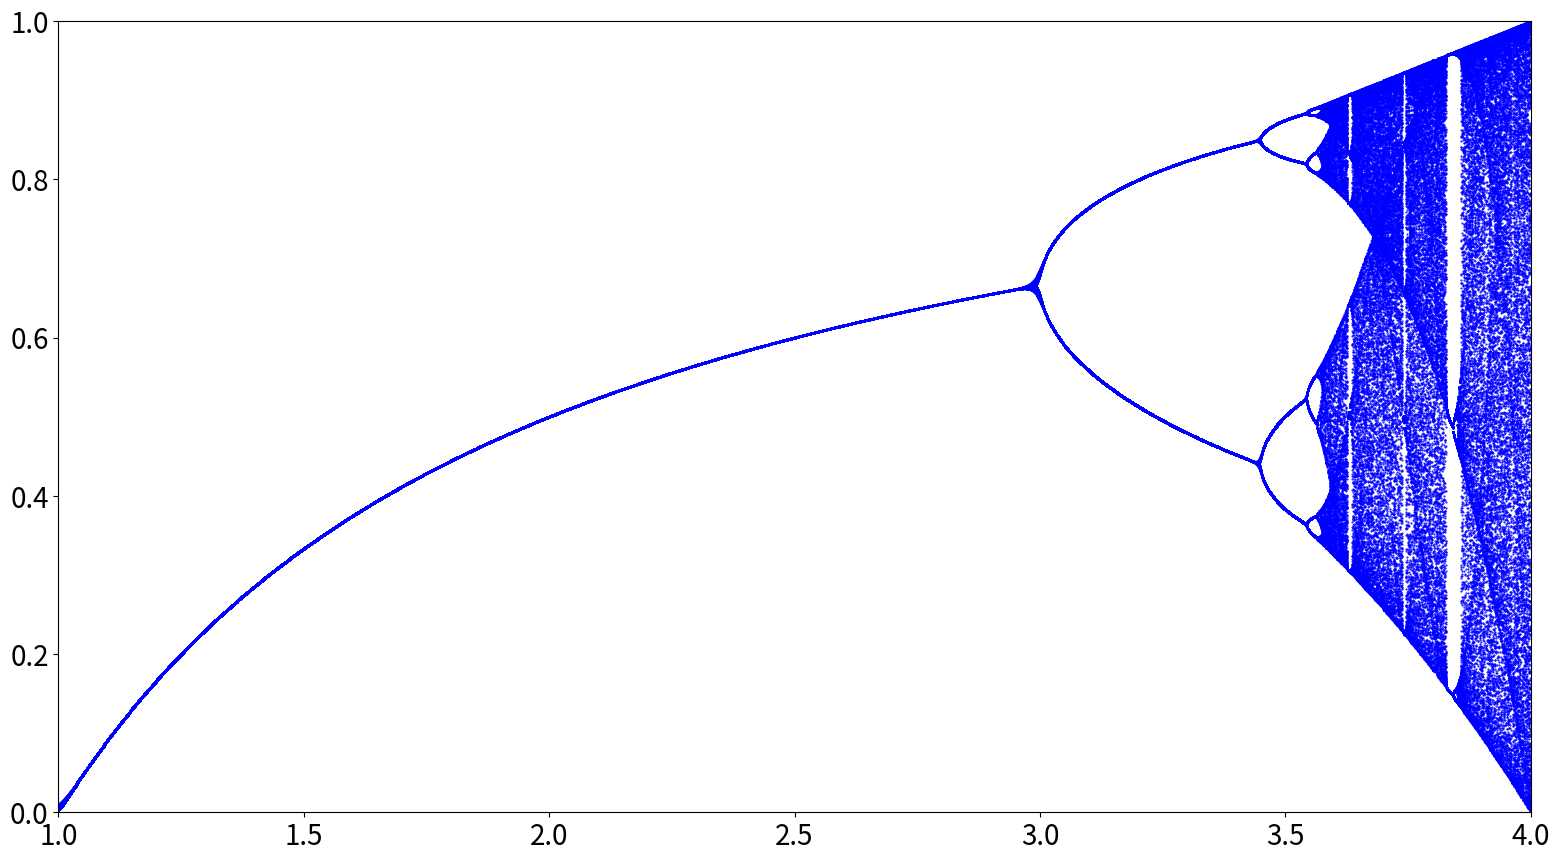

Reproduce this figure in Python.
#!/usr/bin/env python3

import numpy as np
import matplotlib.pyplot as plt

plt.rcParams['animation.ffmpeg_path'] = r'/usr/bin/ffmpeg'
FIGSIZE = (16,9)
DPI = 240   # 240 For 4K, 80 for 720p


def simulogi(x0,N,R):
    f = lambda x: R*x*(1-x)
    x = np.zeros(N)
    x[0] = x0
    for i in range(1,N):
        x[i]=f(x[i-1])
    return x


N = 300
Imin = 100  # plot starting at this iteration
x0= 0.37
rlist = np.arange(1,4,0.001)

rs = []
xs = []

for r in rlist:
    rs.append([r]*(N-Imin))
    xs.append(simulogi(x0,N,r)[Imin:])


fig = plt.figure(figsize=FIGSIZE,dpi=DPI)
plt.rc('font', size=20)
#lines = [plt.plot([r]*(N-Imin),x[Imin:],'.k',markersize=1) for x,r in zip(res,rlist)]
plt.plot(rs,xs,'.b',markersize=1)
plt.xlim(1,4)
plt.ylim(0,1)
plt.tight_layout()

plt.savefig("09-bifurcation.png")

#
#def init():
#    for line,x in zip(lines,res):
#        line.set_data([],[])
#    return lines


#def animate(i):
#    print("Computing frame",i)
#    for line,x in zip(lines,res):
#        line.set_data(np.arange(i),x[:i])
#    return lines
#
#ani = animation.FuncAnimation(fig, animate, np.arange(0, N),init_func = init,blit=False)
#writer = animation.FFMpegWriter(fps=5, bitrate=5000)
#ani.save('08-logistique_R3.56o.mp4', writer = writer, dpi=DPI)

#plt.show()
